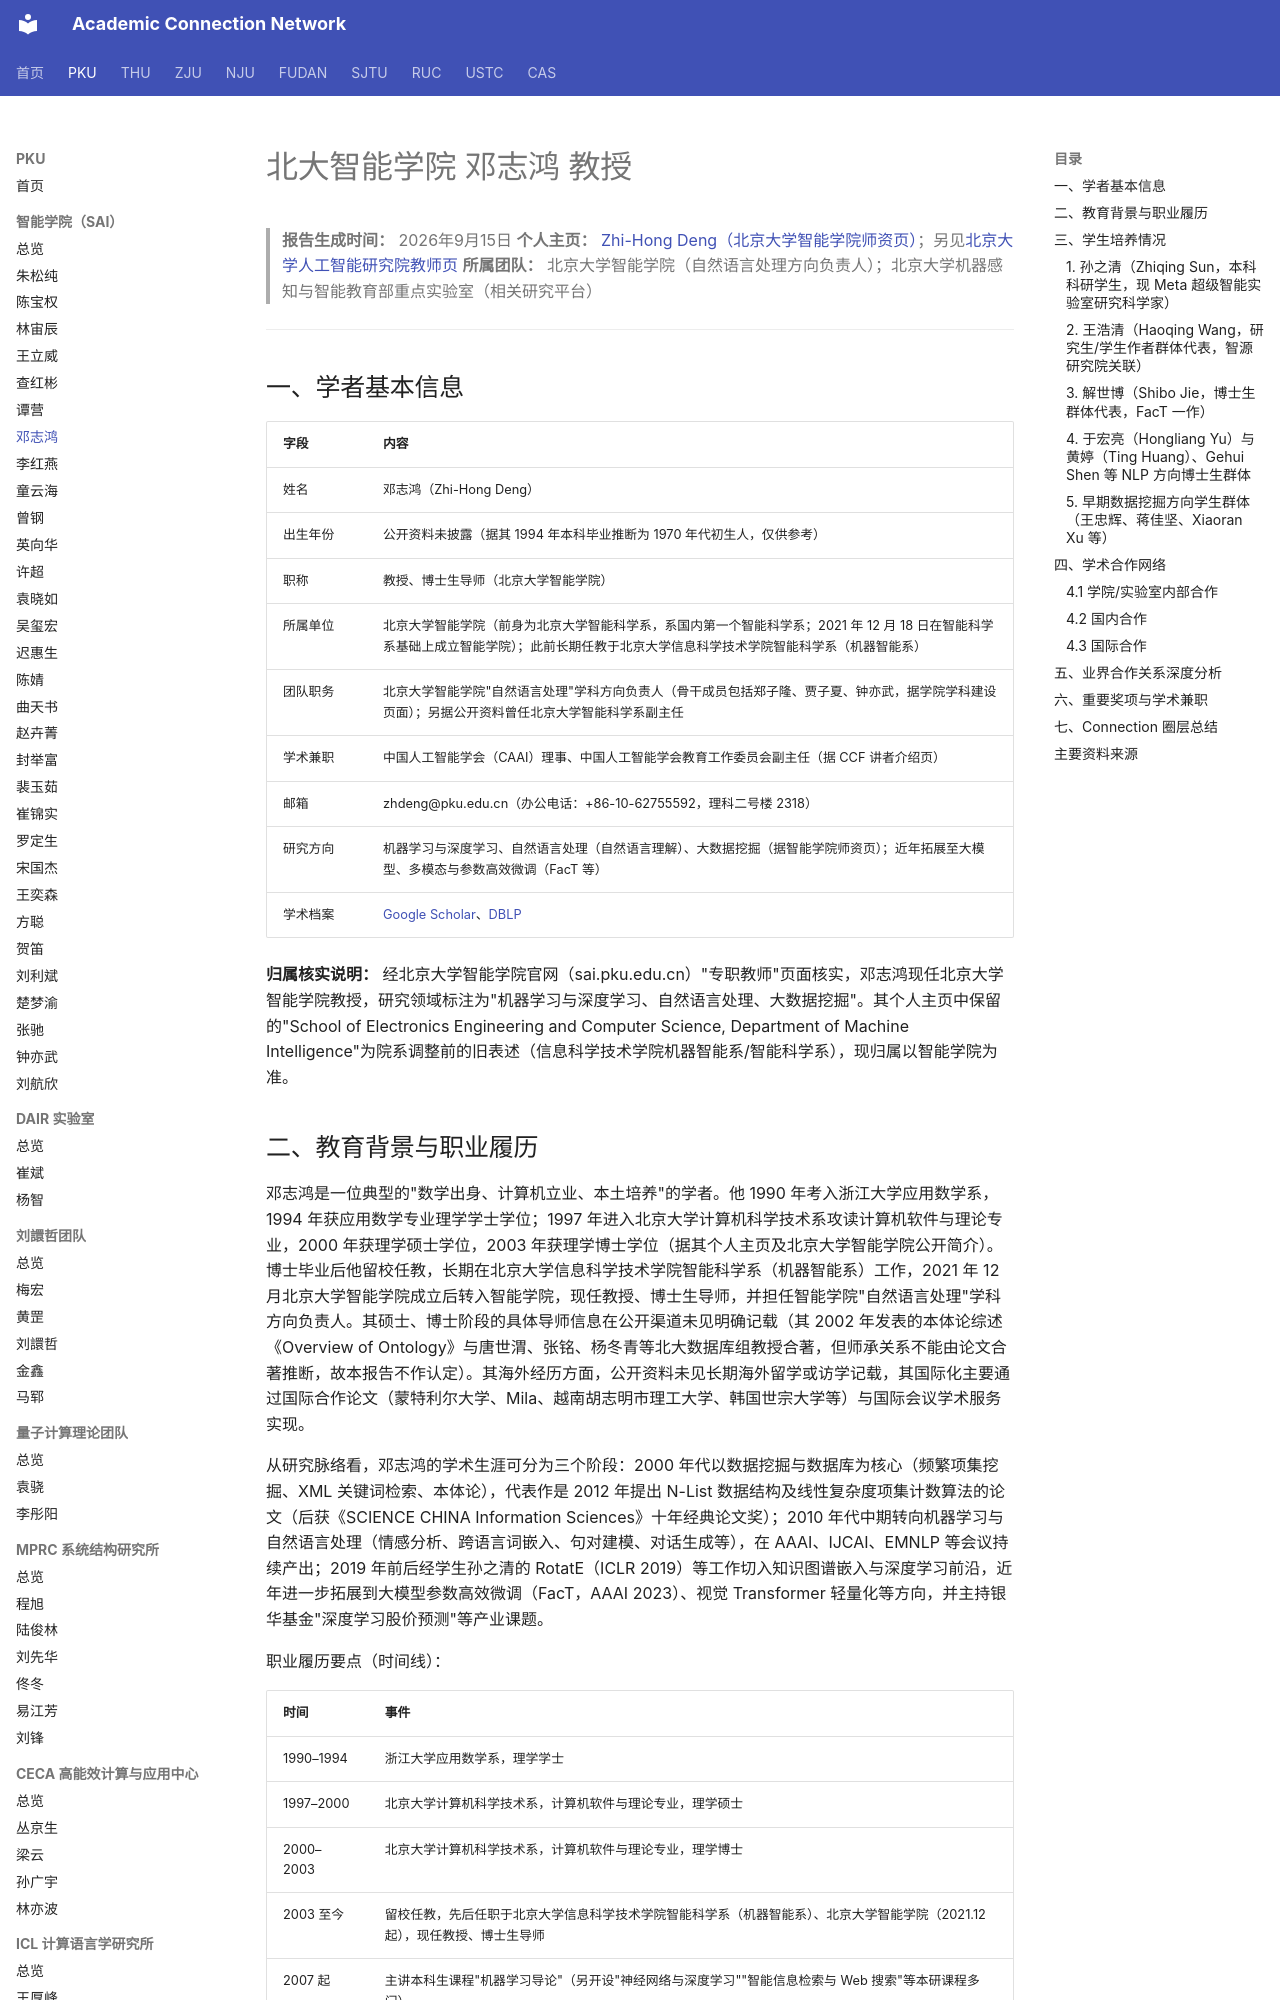

repository: AcademiConnection/AcademiConnection.github.io · page: pku_sai_faculty_network/pku_sai_dengzhihong_network/index.html · generator: mkdocs

# 北大智能学院 邓志鸿 教授

> **报告生成时间：** 2026年9月15日
> **个人主页：** [Zhi-Hong Deng（北京大学智能学院师资页）](https://www.cis.pku.edu.cn/szdw/zzjs/dzh.htm)；另见[北京大学人工智能研究院教师页](https://www.ai.pku.edu.cn/info/1139/2920.htm)
> **所属团队：** 北京大学智能学院（自然语言处理方向负责人）；北京大学机器感知与智能教育部重点实验室（相关研究平台）

---

## 一、学者基本信息

| 字段 | 内容 |
| --- | --- |
| 姓名 | 邓志鸿（Zhi-Hong Deng） |
| 出生年份 | 公开资料未披露（据其 1994 年本科毕业推断为 1970 年代初生人，仅供参考） |
| 职称 | 教授、博士生导师（北京大学智能学院） |
| 所属单位 | 北京大学智能学院（前身为北京大学智能科学系，系国内第一个智能科学系；2021 年 12 月 18 日在智能科学系基础上成立智能学院）；此前长期任教于北京大学信息科学技术学院智能科学系（机器智能系） |
| 团队职务 | 北京大学智能学院"自然语言处理"学科方向负责人（骨干成员包括郑子隆、贾子夏、钟亦武，据学院学科建设页面）；另据公开资料曾任北京大学智能科学系副主任 |
| 学术兼职 | 中国人工智能学会（CAAI）理事、中国人工智能学会教育工作委员会副主任（据 CCF 讲者介绍页） |
| 邮箱 | zhdeng@pku.edu.cn（办公电话：+86-10-62755592，理科二号楼 2318） |
| 研究方向 | 机器学习与深度学习、自然语言处理（自然语言理解）、大数据挖掘（据智能学院师资页）；近年拓展至大模型、多模态与参数高效微调（FacT 等） |
| 学术档案 | [Google Scholar](http://scholar.google.com/citations?user=tRoAxlsAAAAJ)、[DBLP](https://dblp.uni-trier.de/pers/hd/d/Deng:Zhi=Hong) |

**归属核实说明：** 经北京大学智能学院官网（sai.pku.edu.cn）"专职教师"页面核实，邓志鸿现任北京大学智能学院教授，研究领域标注为"机器学习与深度学习、自然语言处理、大数据挖掘"。其个人主页中保留的"School of Electronics Engineering and Computer Science, Department of Machine Intelligence"为院系调整前的旧表述（信息科学技术学院机器智能系/智能科学系），现归属以智能学院为准。
